Dataset: COVID-19_Radiography_Dataset_split (GitHub, cyrilmarat/Liora_Covid). Classes: COVID-19, lung opacity, normal, viral pneumonia.

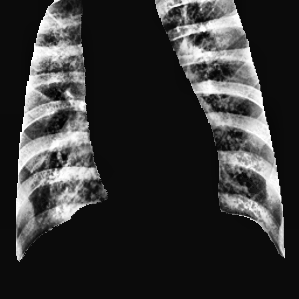
Label: viral pneumonia

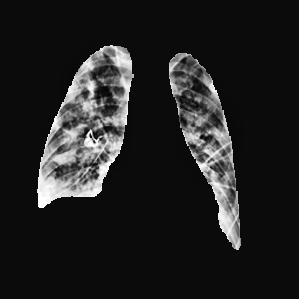
Label: lung opacity

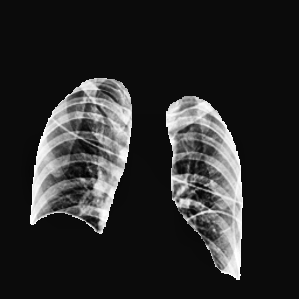
Label: normal

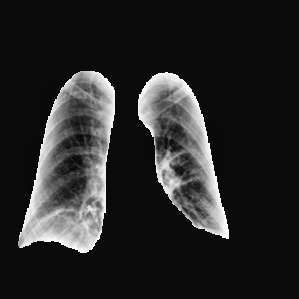
Label: COVID-19

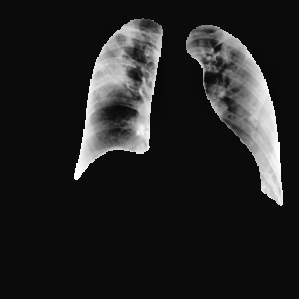
Label: COVID-19

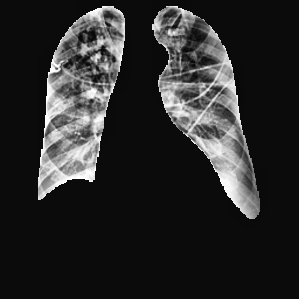
Label: lung opacity
